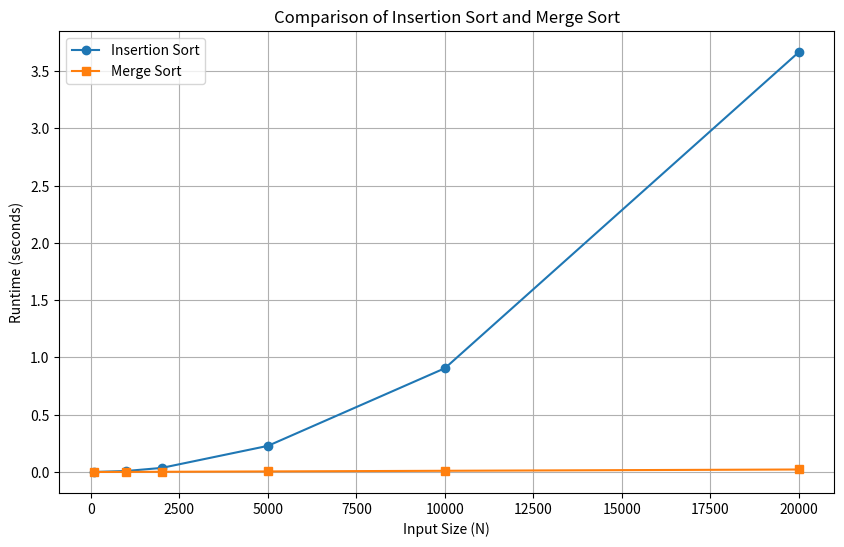

This chart was generated by the following Python code:
import random
import time
import matplotlib.pyplot as plt

# Generate Random No.
def generate_random_numbers(filename, N):
    with open(filename, "w") as f:
        for _ in range(N):
            f.write(f"{random.randint(1, 10**30)}\n")

# Read Nos
def read_numbers_from_file(filename):
    with open(filename, "r") as f:
        return [int(line.strip()) for line in f]

#Write Nos
def write_numbers_to_file(filename, numbers):
    with open(filename, "w") as f:
        for number in numbers:
            f.write(f"{number}\n")

# Insertion Sort
def insertion_sort(arr):
    for i in range(1, len(arr)):
        key = arr[i]
        j = i - 1
        while j >= 0 and key < arr[j]:
            arr[j + 1] = arr[j]
            j -= 1
        arr[j + 1] = key

# Merge Sort
def merge_sort(arr):
    if len(arr) > 1:
        mid = len(arr) // 2
        L = arr[:mid]
        R = arr[mid:]

        merge_sort(L)
        merge_sort(R)

        i = j = k = 0

        while i < len(L) and j < len(R):
            if L[i] < R[j]:
                arr[k] = L[i]
                i += 1
            else:
                arr[k] = R[j]
                j += 1
            k += 1

        while i < len(L):
            arr[k] = L[i]
            i += 1
            k += 1

        while j < len(R):
            arr[k] = R[j]
            j += 1
            k += 1

# Runtime Calculation
def measure_runtime(sort_function, arr):
    start_time = time.time()
    sort_function(arr)
    end_time = time.time()
    return end_time - start_time

# Main script
Ns = [100, 1000, 2000, 5000, 10000, 20000]  # Sizes of input
insertion_sort_times = []
merge_sort_times = []

for N in Ns:
    input_file = f"input_{N}.txt"
    output_file_insertion = f"output_insertion_{N}.txt"
    output_file_merge = f"output_merge_{N}.txt"

    generate_random_numbers(input_file, N)

    numbers = read_numbers_from_file(input_file)

    numbers_copy = numbers[:]
    time_taken = measure_runtime(insertion_sort, numbers_copy)
    insertion_sort_times.append(time_taken)
    write_numbers_to_file(output_file_insertion, numbers_copy)

    numbers_copy = numbers[:]
    time_taken = measure_runtime(merge_sort, numbers_copy)
    merge_sort_times.append(time_taken)
    write_numbers_to_file(output_file_merge, numbers_copy)

# Plotting of graph
plt.figure(figsize=(10, 6))
plt.plot(Ns, insertion_sort_times, label="Insertion Sort", marker="o")
plt.plot(Ns, merge_sort_times, label="Merge Sort", marker="s")
plt.xlabel("Input Size (N)")
plt.ylabel("Runtime (seconds)")
plt.title("Comparison of Insertion Sort and Merge Sort")
plt.legend()
plt.grid(True)
plt.show()
